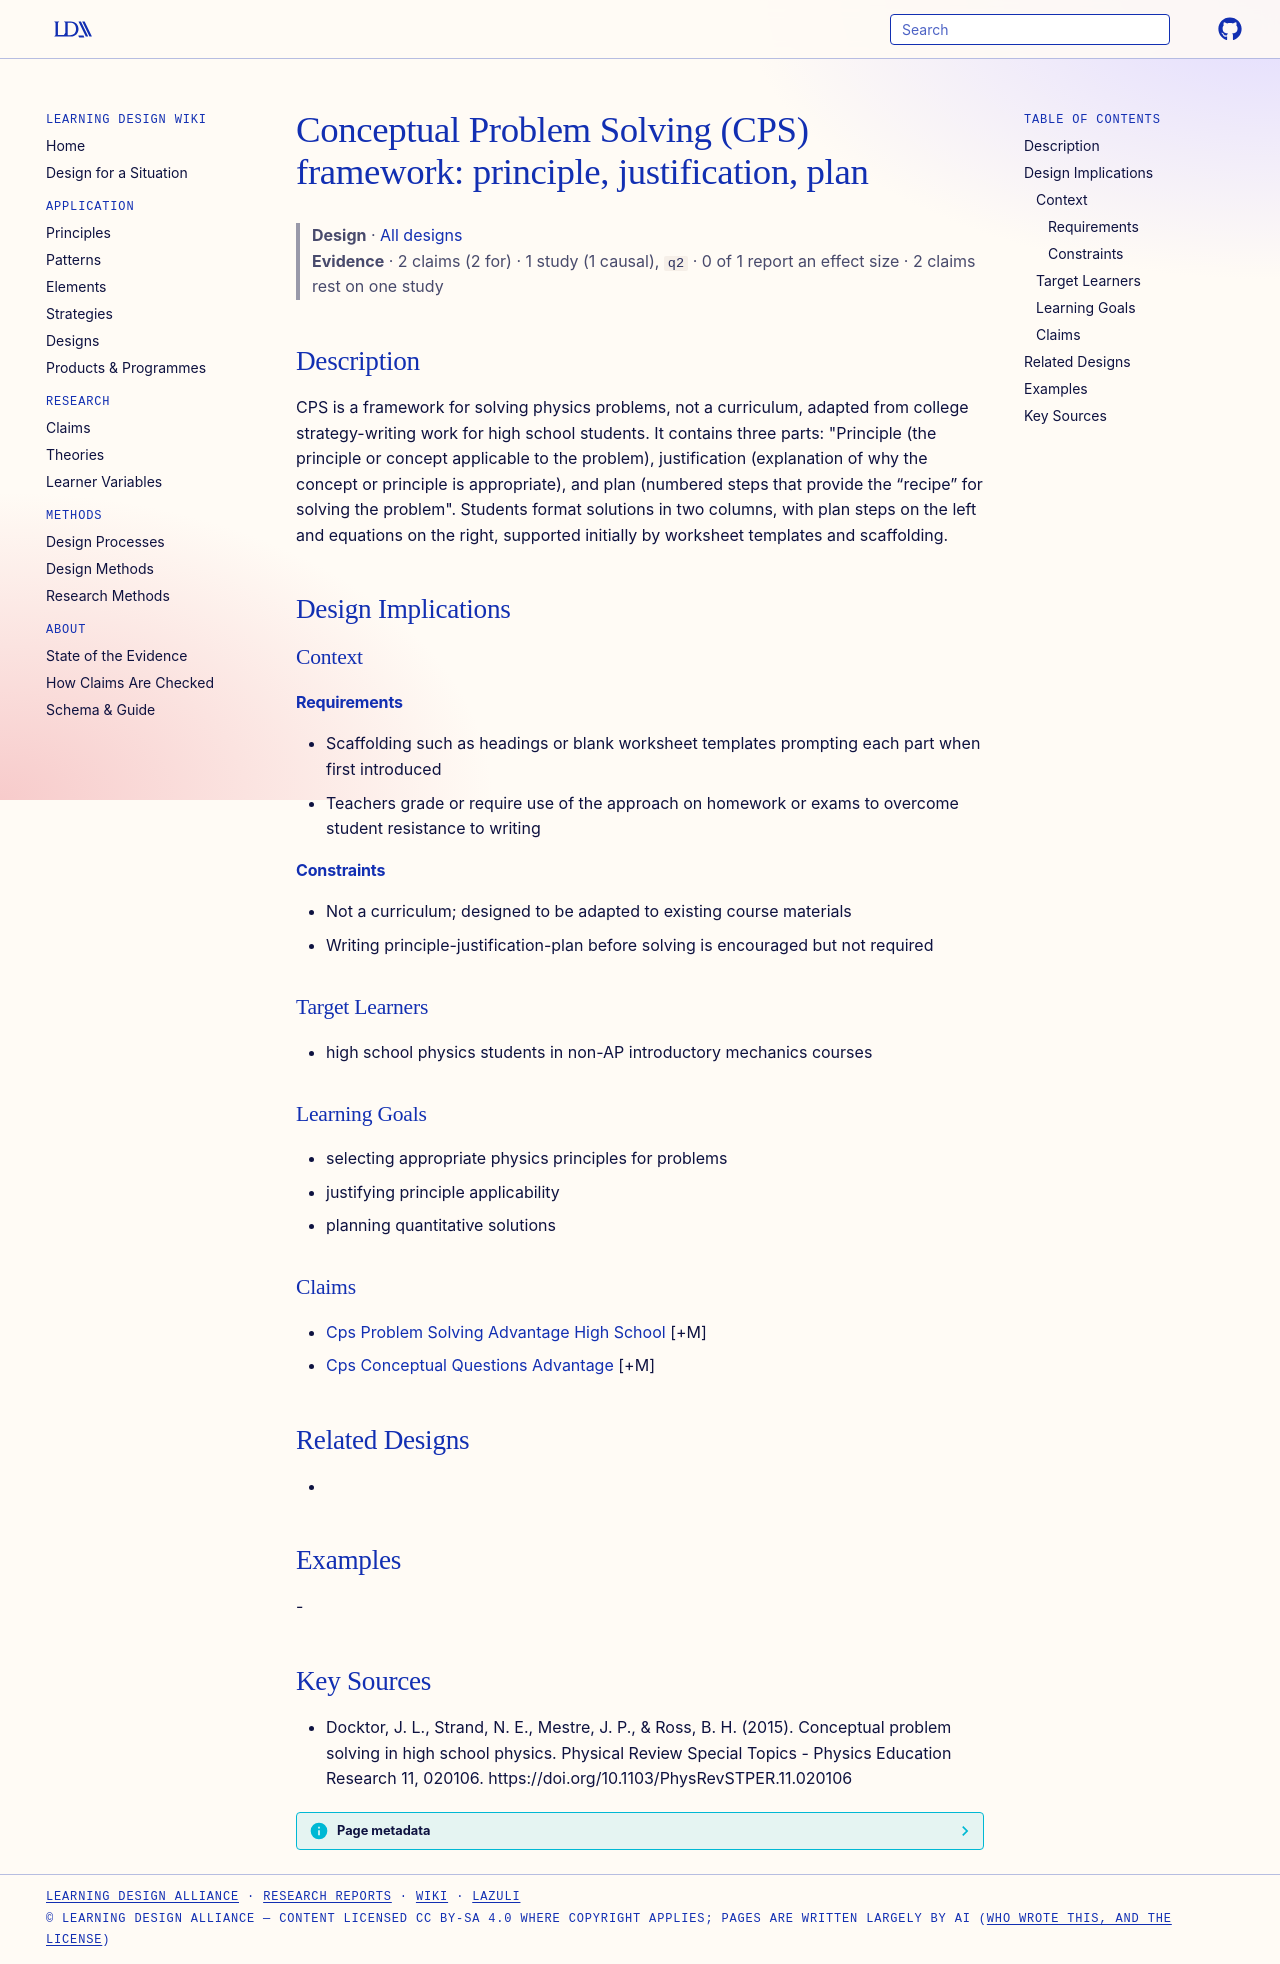

repository: Learning-Design-Alliance/learning-wiki · page: designs/cps-principle-justification-plan-framework/index.html · generator: mkdocs

---
type: design
id: cps-principle-justification-plan-framework
title: "Conceptual Problem Solving (CPS) framework: principle, justification, plan"
description: CPS is a framework for solving physics problems, not a curriculum, adapted from college strategy-writing work for high school students.
status: review
generated:
  by: "process:settle-candidates"
  at: 2026-11-02
sources:
  - id: docktor-2015
    resource: "https://doi.org/10.1103/PhysRevSTPER.11.020106"
    title: "Docktor, J. L., Strand, N. E., Mestre, J. P., & Ross, B. H. (2015). Conceptual problem solving in high school physics. Physical Review Special Topics - Physics Education Research 11, 020106. https://doi.org/10.1103/PhysRevSTPER.11.020106"
    author: "Docktor, J. L., Strand, N. E., Mestre, J. P., & Ross, B. H"
---

# Conceptual Problem Solving (CPS) framework: principle, justification, plan

> **Design** · [All designs](index.md)
> **Evidence** · 2 claims (2 for) · 1 study (1 causal), `q2` · 0 of 1 report an effect size · 2 claims rest on one study

## Description
CPS is a framework for solving physics problems, not a curriculum, adapted from college strategy-writing work for high school students. It contains three parts: "Principle (the principle or concept applicable to the problem), justification (explanation of why the concept or principle is appropriate), and plan (numbered steps that provide the “recipe” for solving the problem". Students format solutions in two columns, with plan steps on the left and equations on the right, supported initially by worksheet templates and scaffolding.

## Design Implications

### Context
#### Requirements
- Scaffolding such as headings or blank worksheet templates prompting each part when first introduced
- Teachers grade or require use of the approach on homework or exams to overcome student resistance to writing
#### Constraints
- Not a curriculum; designed to be adapted to existing course materials
- Writing principle-justification-plan before solving is encouraged but not required

### Target Learners
- high school physics students in non-AP introductory mechanics courses

### Learning Goals
- selecting appropriate physics principles for problems
- justifying principle applicability
- planning quantitative solutions

### Claims
- [Cps Problem Solving Advantage High School](../claims/cps-problem-solving-advantage-high-school.md) [+M]
- [Cps Conceptual Questions Advantage](../claims/cps-conceptual-questions-advantage.md) [+M]

## Related Designs
- 

## Examples
-

## Key Sources
- Docktor, J. L., Strand, N. E., Mestre, J. P., & Ross, B. H. (2015). Conceptual problem solving in high school physics. Physical Review Special Topics - Physics Education Research 11, 020106. https://doi.org/10.1103/PhysRevSTPER.11.020106
